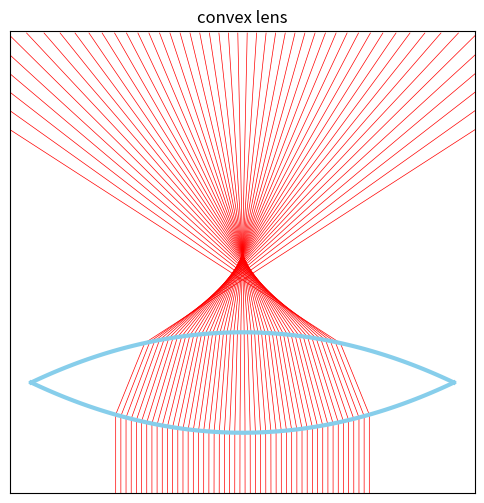

Recreate this plot in Python.
import matplotlib.pyplot as plt
import numpy as np

global contact

def f(x):
 return 1/10*x**2
def f_d(x):
 return 1/5*x

def g(x):
 return -1/10*x**2+5
def g_d(x):
 return -1/5*x

def M1(x):
 return np.tan(np.pi/2-np.arctan(-f_d(x))+np.arcsin(2/3*np.sin(np.arctan(-f_d(x)))))
def M2(x):
 return np.tan(np.arctan(-1/g_d(contact))+np.arcsin(3/2*np.sin(np.arctan(-1/g_d(contact))-np.arctan(M1(x)))))

def find_x(x, y):
 if(y<=f(x) or x<-5 or x>5):
  return x
 elif(f(x)<y<=g(contact)):
  return 1/M1(x)*(y-f(x))+x
 else:
  return 1/M2(x)*(y-g(contact))+contact

lens_d = [list(np.linspace(-5, 5, 100)), list(f(np.linspace(-5, 5, 100)))]
lens_u = [list(np.linspace(-5, 5, 100)), list(g(np.linspace(-5, 5, 100)))]
ray_x, ray_y = [], []

plt.figure(figsize=(6, 6))
plt.axis([-5.5, 5.5, -3, 20])
plt.xticks(range(0), range(0))
plt.yticks(range(0), range(0))
plt.title("convex lens")
plt.plot(lens_d[0], lens_d[1], color='skyblue', linewidth='3', zorder=1)
plt.plot(lens_u[0], lens_u[1], color='skyblue', linewidth='3', zorder=1)

for x in np.linspace(-3, 3, 50):
 alpha = -5*M1(x)+np.sqrt(25*M1(x)**2+10*M1(x)*x-10*f(x)+50)
 beta = -5*M1(x)-np.sqrt(25*M1(x)**2+10*M1(x)*x-10*f(x)+50)
 contact = alpha if g(alpha)>g(beta) else beta
 for y in np.arange(-3, 20, 0.1):
  ray_x.append(find_x(x, y))
  ray_y.append(y)
 plt.plot(ray_x, ray_y, color='red', linewidth='0.5', zorder=0)
 ray_x.clear()
 ray_y.clear()

plt.show()